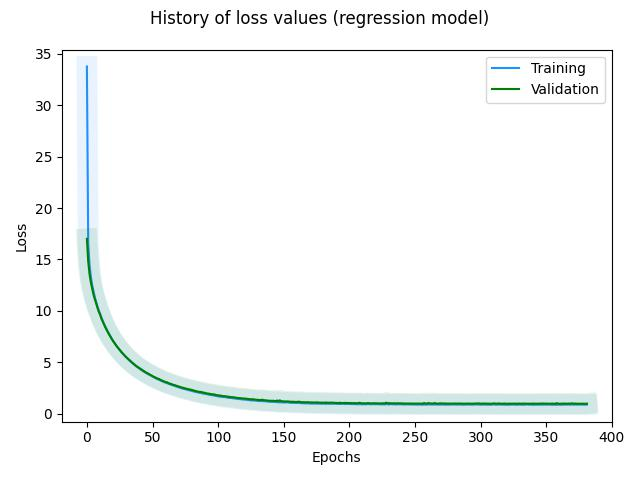

The table this chart was drawn from, first rows:
, loss, val_loss, _timestamp, _runtime
0, 33.74, 17, 1721993422, 10
1, 16.56, 14.79, 1721993422, 10
2, 14.49, 13.6, 1721993422, 10
3, 13.33, 12.78, 1721993422, 10
4, 12.51, 12.19, 1721993422, 10
5, 11.91, 11.61, 1721993422, 10
6, 11.35, 11.17, 1721993422, 10
7, 10.91, 10.77, 1721993423, 11
8, 10.46, 10.33, 1721993423, 11
9, 10.08, 9.946, 1721993423, 11
10, 9.738, 9.675, 1721993423, 11
11, 9.384, 9.271, 1721993423, 11
12, 9.055, 8.98, 1721993423, 11
13, 8.765, 8.706, 1721993423, 11
14, 8.489, 8.42, 1721993423, 11
15, 8.234, 8.171, 1721993424, 12
16, 7.975, 7.924, 1721993424, 12
17, 7.743, 7.702, 1721993424, 12
18, 7.502, 7.507, 1721993424, 12
19, 7.287, 7.27, 1721993424, 12
20, 7.094, 7.067, 1721993424, 12
21, 6.9, 6.894, 1721993424, 12
22, 6.713, 6.702, 1721993424, 12
23, 6.546, 6.531, 1721993424, 12
24, 6.379, 6.374, 1721993425, 13
25, 6.217, 6.217, 1721993425, 13
26, 6.051, 6.055, 1721993425, 13
27, 5.907, 5.916, 1721993425, 13
28, 5.765, 5.789, 1721993425, 13
29, 5.624, 5.636, 1721993425, 13
30, 5.497, 5.522, 1721993425, 13
31, 5.368, 5.399, 1721993425, 13
32, 5.237, 5.267, 1721993426, 14
33, 5.122, 5.183, 1721993426, 14
34, 5.022, 5.034, 1721993426, 14
35, 4.905, 4.929, 1721993426, 14
36, 4.794, 4.827, 1721993426, 14
37, 4.684, 4.73, 1721993426, 14
38, 4.594, 4.627, 1721993426, 14
39, 4.494, 4.54, 1721993426, 14
40, 4.398, 4.443, 1721993426, 14
41, 4.314, 4.358, 1721993427, 15
42, 4.223, 4.283, 1721993427, 15
43, 4.15, 4.209, 1721993427, 15
44, 4.065, 4.112, 1721993427, 15
45, 3.981, 4.036, 1721993427, 15
46, 3.911, 3.964, 1721993427, 15
47, 3.845, 3.905, 1721993427, 15
48, 3.767, 3.815, 1721993427, 15
49, 3.695, 3.761, 1721993428, 16
50, 3.625, 3.676, 1721993428, 16
51, 3.556, 3.617, 1721993428, 16
52, 3.489, 3.562, 1721993428, 16
53, 3.428, 3.491, 1721993428, 16
54, 3.375, 3.425, 1721993428, 16
55, 3.325, 3.4, 1721993428, 16
56, 3.259, 3.314, 1721993428, 16
57, 3.191, 3.26, 1721993428, 16
58, 3.144, 3.211, 1721993429, 17
59, 3.081, 3.149, 1721993429, 17
... 322 more rows
